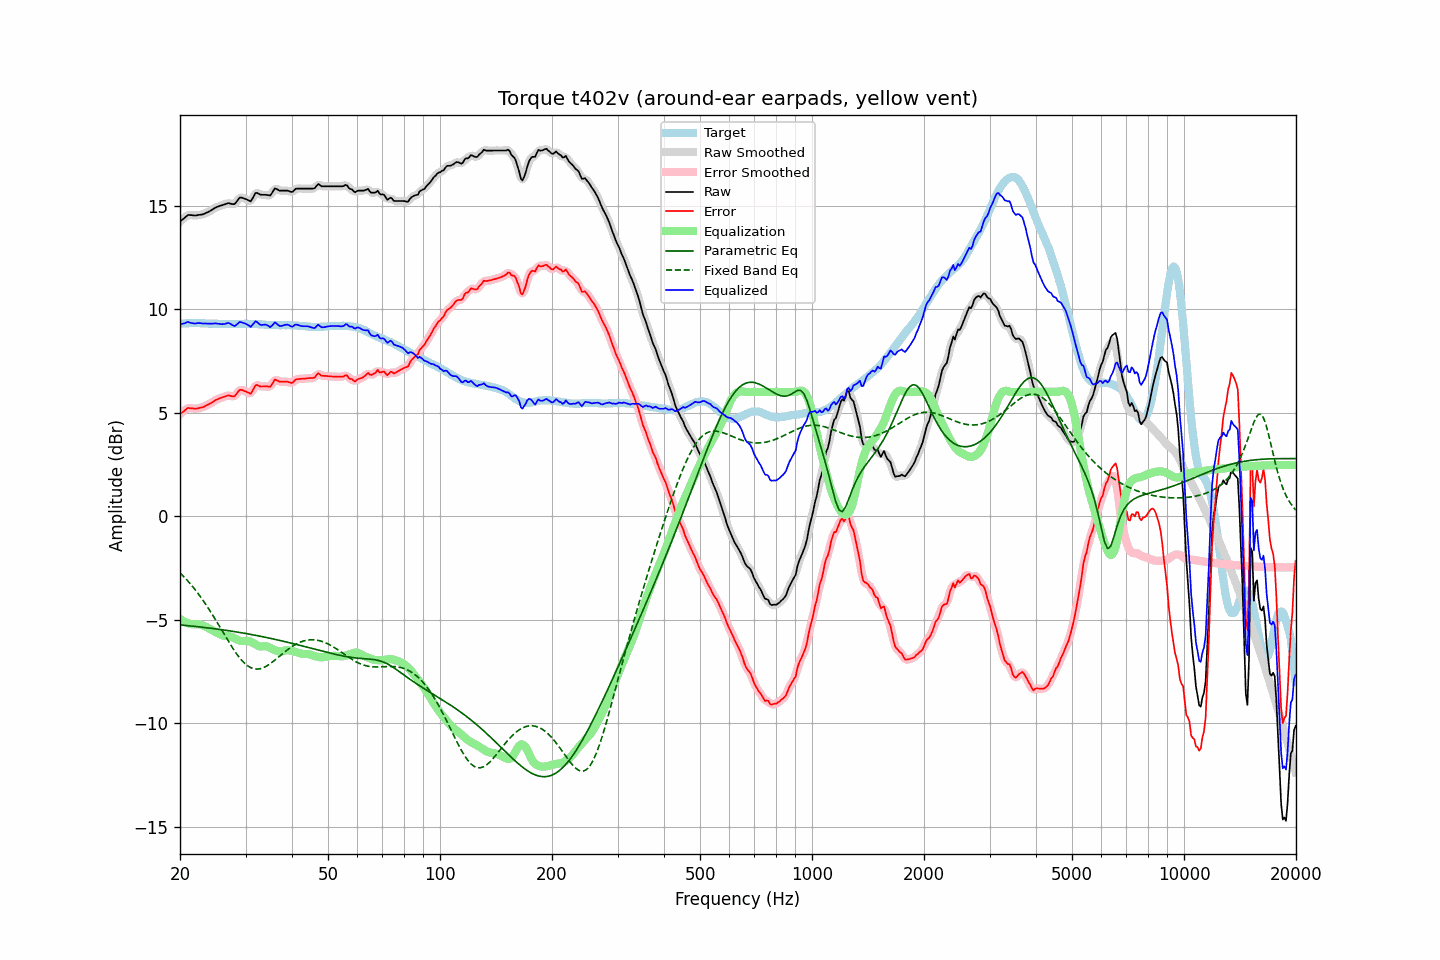

Data behind this chart, as committed beside it:
frequency, raw, error, smoothed, error_smoothed, equalization, parametric_eq, fixed_band_eq, equalized_raw, equalized_smoothed, target
20.00, 14.22, 4.93, 14.21, 4.92, -4.96, -5.25, -2.73, 9.26, 9.25, 9.29
20.20, 14.29, 4.99, 14.29, 5.00, -5.01, -5.25, -2.81, 9.28, 9.28, 9.30
20.40, 14.35, 5.04, 14.36, 5.06, -5.06, -5.26, -2.89, 9.29, 9.31, 9.31
20.61, 14.42, 5.11, 14.42, 5.12, -5.10, -5.27, -2.97, 9.32, 9.33, 9.30
20.81, 14.49, 5.17, 14.49, 5.17, -5.13, -5.28, -3.05, 9.35, 9.35, 9.31
21.02, 14.55, 5.23, 14.53, 5.21, -5.16, -5.28, -3.14, 9.38, 9.36, 9.31
21.23, 14.54, 5.21, 14.55, 5.22, -5.19, -5.29, -3.23, 9.35, 9.36, 9.32
21.44, 14.54, 5.21, 14.54, 5.22, -5.21, -5.30, -3.32, 9.33, 9.33, 9.32
21.66, 14.53, 5.20, 14.52, 5.20, -5.21, -5.31, -3.41, 9.31, 9.31, 9.32
21.87, 14.52, 5.19, 14.52, 5.19, -5.21, -5.32, -3.51, 9.31, 9.31, 9.32
22.09, 14.52, 5.19, 14.52, 5.19, -5.21, -5.32, -3.60, 9.31, 9.31, 9.33
22.31, 14.54, 5.21, 14.53, 5.20, -5.21, -5.33, -3.71, 9.32, 9.32, 9.33
22.54, 14.55, 5.23, 14.54, 5.22, -5.22, -5.34, -3.81, 9.32, 9.32, 9.32
22.76, 14.56, 5.25, 14.56, 5.24, -5.24, -5.35, -3.92, 9.32, 9.32, 9.31
22.99, 14.57, 5.26, 14.57, 5.26, -5.26, -5.36, -4.02, 9.30, 9.31, 9.31
23.22, 14.60, 5.29, 14.60, 5.29, -5.29, -5.37, -4.14, 9.30, 9.30, 9.31
23.45, 14.64, 5.34, 14.63, 5.33, -5.33, -5.38, -4.25, 9.31, 9.30, 9.30
23.69, 14.67, 5.37, 14.67, 5.37, -5.37, -5.39, -4.37, 9.30, 9.30, 9.30
23.92, 14.71, 5.41, 14.71, 5.41, -5.41, -5.40, -4.49, 9.30, 9.30, 9.30
24.16, 14.75, 5.45, 14.75, 5.45, -5.46, -5.41, -4.61, 9.29, 9.29, 9.30
24.40, 14.80, 5.50, 14.80, 5.50, -5.50, -5.42, -4.73, 9.30, 9.30, 9.30
24.65, 14.85, 5.55, 14.85, 5.55, -5.55, -5.43, -4.86, 9.30, 9.30, 9.30
24.89, 14.90, 5.60, 14.89, 5.60, -5.59, -5.44, -4.98, 9.31, 9.30, 9.30
25.14, 14.93, 5.63, 14.93, 5.64, -5.63, -5.45, -5.11, 9.30, 9.30, 9.30
25.39, 14.96, 5.67, 14.96, 5.67, -5.67, -5.46, -5.24, 9.29, 9.29, 9.29
25.65, 14.99, 5.70, 14.98, 5.70, -5.70, -5.47, -5.37, 9.28, 9.28, 9.28
25.91, 15.01, 5.72, 15.01, 5.73, -5.74, -5.48, -5.50, 9.27, 9.27, 9.28
26.16, 15.04, 5.75, 15.03, 5.75, -5.76, -5.49, -5.63, 9.28, 9.28, 9.28
26.43, 15.06, 5.77, 15.06, 5.78, -5.77, -5.50, -5.76, 9.29, 9.29, 9.28
26.69, 15.09, 5.81, 15.09, 5.81, -5.78, -5.51, -5.89, 9.31, 9.31, 9.28
26.96, 15.12, 5.84, 15.10, 5.82, -5.78, -5.52, -6.02, 9.33, 9.32, 9.28
27.23, 15.10, 5.82, 15.10, 5.82, -5.80, -5.54, -6.15, 9.30, 9.30, 9.28
27.50, 15.08, 5.80, 15.07, 5.80, -5.82, -5.55, -6.27, 9.26, 9.25, 9.28
27.77, 15.07, 5.79, 15.07, 5.79, -5.86, -5.56, -6.39, 9.21, 9.21, 9.28
28.05, 15.07, 5.79, 15.09, 5.82, -5.89, -5.57, -6.51, 9.18, 9.20, 9.28
28.33, 15.17, 5.89, 15.17, 5.89, -5.93, -5.58, -6.62, 9.24, 9.24, 9.28
28.62, 15.27, 5.99, 15.27, 5.99, -5.97, -5.60, -6.73, 9.30, 9.30, 9.28
28.90, 15.38, 6.09, 15.35, 6.07, -6.00, -5.61, -6.83, 9.38, 9.35, 9.28
29.19, 15.39, 6.10, 15.38, 6.10, -6.02, -5.62, -6.92, 9.37, 9.36, 9.28
29.48, 15.37, 6.08, 15.38, 6.09, -6.02, -5.64, -7.01, 9.34, 9.35, 9.28
29.78, 15.34, 6.05, 15.34, 6.05, -6.02, -5.65, -7.09, 9.32, 9.32, 9.29
30.08, 15.31, 6.02, 15.31, 6.02, -6.02, -5.66, -7.15, 9.29, 9.29, 9.29
30.38, 15.27, 5.98, 15.26, 5.97, -6.02, -5.68, -7.22, 9.25, 9.23, 9.29
30.68, 15.24, 5.95, 15.23, 5.94, -6.04, -5.69, -7.27, 9.20, 9.19, 9.29
30.99, 15.20, 5.91, 15.24, 5.96, -6.06, -5.70, -7.31, 9.14, 9.18, 9.29
31.30, 15.33, 6.04, 15.34, 6.05, -6.10, -5.72, -7.34, 9.23, 9.24, 9.28
31.61, 15.47, 6.18, 15.46, 6.18, -6.14, -5.73, -7.36, 9.32, 9.32, 9.28
31.93, 15.61, 6.32, 15.57, 6.29, -6.19, -5.75, -7.37, 9.41, 9.38, 9.28
32.24, 15.61, 6.34, 15.60, 6.32, -6.24, -5.76, -7.38, 9.37, 9.36, 9.27
32.57, 15.57, 6.30, 15.58, 6.31, -6.27, -5.78, -7.37, 9.30, 9.31, 9.27
32.89, 15.53, 6.26, 15.54, 6.28, -6.29, -5.79, -7.36, 9.24, 9.25, 9.27
33.22, 15.52, 6.26, 15.52, 6.26, -6.29, -5.81, -7.34, 9.23, 9.23, 9.26
33.55, 15.52, 6.26, 15.51, 6.26, -6.27, -5.83, -7.31, 9.24, 9.24, 9.25
33.89, 15.52, 6.28, 15.51, 6.27, -6.27, -5.84, -7.27, 9.25, 9.25, 9.24
34.23, 15.51, 6.27, 15.50, 6.26, -6.28, -5.86, -7.23, 9.23, 9.22, 9.24
34.57, 15.50, 6.26, 15.49, 6.25, -6.31, -5.87, -7.18, 9.19, 9.18, 9.24
34.92, 15.48, 6.24, 15.51, 6.27, -6.35, -5.89, -7.13, 9.13, 9.16, 9.24
35.27, 15.58, 6.34, 15.59, 6.36, -6.39, -5.91, -7.07, 9.18, 9.20, 9.23
35.62, 15.70, 6.47, 15.70, 6.46, -6.43, -5.93, -7.01, 9.27, 9.26, 9.23
35.97, 15.83, 6.60, 15.78, 6.55, -6.47, -5.94, -6.95, 9.36, 9.31, 9.23
... 635 more rows
